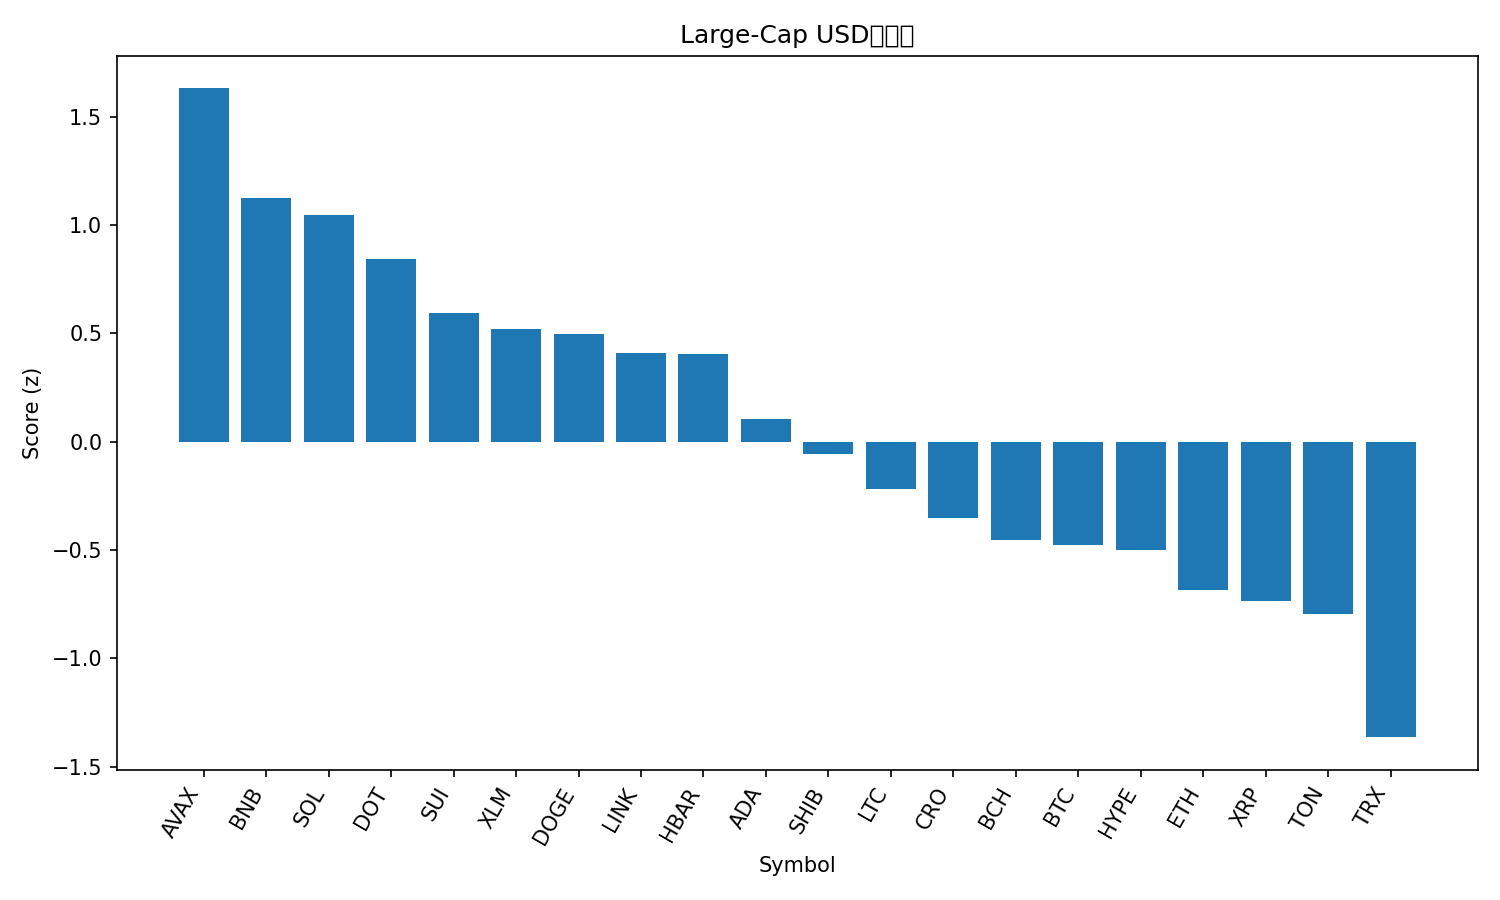

The table this chart was drawn from, first rows:
rank, name, symbol, price, pct_1h, pct_24h, pct_7d, pct_1h_vs_btc, pct_24h_vs_btc, pct_7d_vs_btc, market_cap_rank, market_cap, volume_usd, score
1, Avalanche, AVAX, 30.37, 1.125, 6.198, 17.17, 0.4653, 4.525, 11.95, 19, 12836288081, 1394944789, 1.63
2, BNB, BNB, 951.2, 1.755, 3.656, 8.804, 1.095, 1.983, 3.585, 5, 132660224239, 1512201584, 1.125
3, Solana, SOL, 240.4, 1.352, 4.073, 12.2, 0.6918, 2.4, 6.977, 6, 130537329395, 7692268150, 1.047
4, Polkadot, DOT, 4.27, 1.628, 3.636, 4.901, 0.9684, 1.963, -0.3181, 34, 6504875057, 297965779, 0.842
5, Sui, SUI, 3.64, 0.9069, 4.875, 5.745, 0.2469, 3.202, 0.5263, 18, 12998770987, 1085772552, 0.5928
6, Stellar, XLM, 0.39, 1.127, 4.033, 5.016, 0.4665, 2.361, -0.2032, 20, 12425497475, 251849344, 0.5188
7, Dogecoin, DOGE, 0.2694, 1.34, 2.113, 12.48, 0.6801, 0.4404, 7.26, 8, 40627608461, 4193283943, 0.4965
8, Chainlink, LINK, 23.72, 1.47, 2.821, 3.281, 0.8096, 1.148, -1.938, 13, 16083734236, 683850187, 0.4105
9, Hedera, HBAR, 0.2389, 1.279, 2.989, 5.984, 0.6185, 1.316, 0.7648, 25, 10135719564, 182624181, 0.4026
10, Cardano, ADA, 0.8795, 1.174, 2.804, 2.211, 0.5141, 1.131, -3.008, 11, 32057174201, 1571062923, 0.1053
11, Shiba Inu, SHIB, 1.324e-05, 1.146, 2.092, 3.673, 0.4859, 0.4191, -1.546, 31, 7804108404, 187026270, -0.05861
12, Litecoin, LTC, 115.7, 0.738, 2.806, 3.637, 0.07798, 1.133, -1.582, 26, 8826693212, 513378164, -0.2175
13, Cronos, CRO, 0.233, 1.205, 2.507, -7.229, 0.5451, 0.8338, -12.45, 29, 8113276517, 45208051, -0.3502
14, Bitcoin Cash, BCH, 601.5, 0.6835, 2.047, 4.109, 0.02342, 0.3746, -1.111, 23, 11983464211, 274365724, -0.456
15, Bitcoin, BTC, 116657, 0.6601, 1.673, 5.219, 0.0, 0.0, 0.0, 1, 2324646767034, 39044370052, -0.4779
16, Hyperliquid, HYPE, 53.95, 0.2778, 3.386, 2.679, -0.3822, 1.713, -2.541, 16, 14610650561, 531828482, -0.4987
17, Ethereum, ETH, 4502, 0.8401, 0.4027, 5, 0.1801, -1.27, -0.2188, 2, 544267347493, 28287754277, -0.685
18, XRP, XRP, 3.05, 0.503, 1.676, 3.408, -0.1571, 0.003164, -1.811, 3, 182465201418, 4654591121, -0.7349
19, Toncoin, TON, 3.19, 0.3443, 1.977, 3.496, -0.3157, 0.3044, -1.723, 28, 8124692448, 113959027, -0.7975
20, TRON, TRX, 0.3427, 0.3607, 0.0318, 2.457, -0.2994, -1.641, -2.762, 10, 32434033773, 710217933, -1.364
21, Figure Heloc, FIGR_HELOC, 0.9987, 0.04694, 0.558, 0.1701, -0.6131, -1.115, -5.049, 21, 12406872278, 29751662, -1.59
